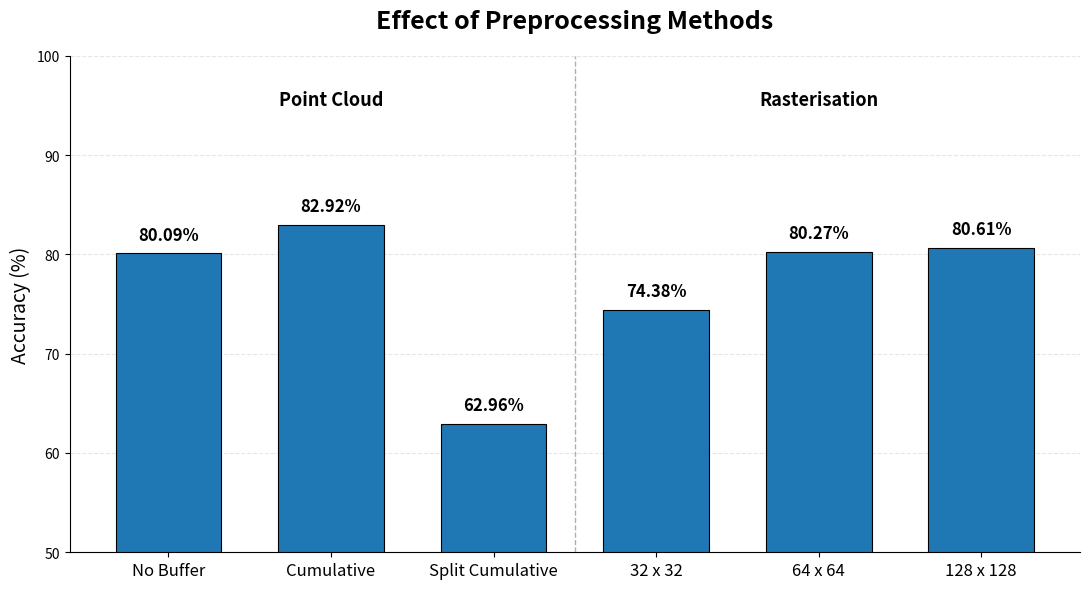
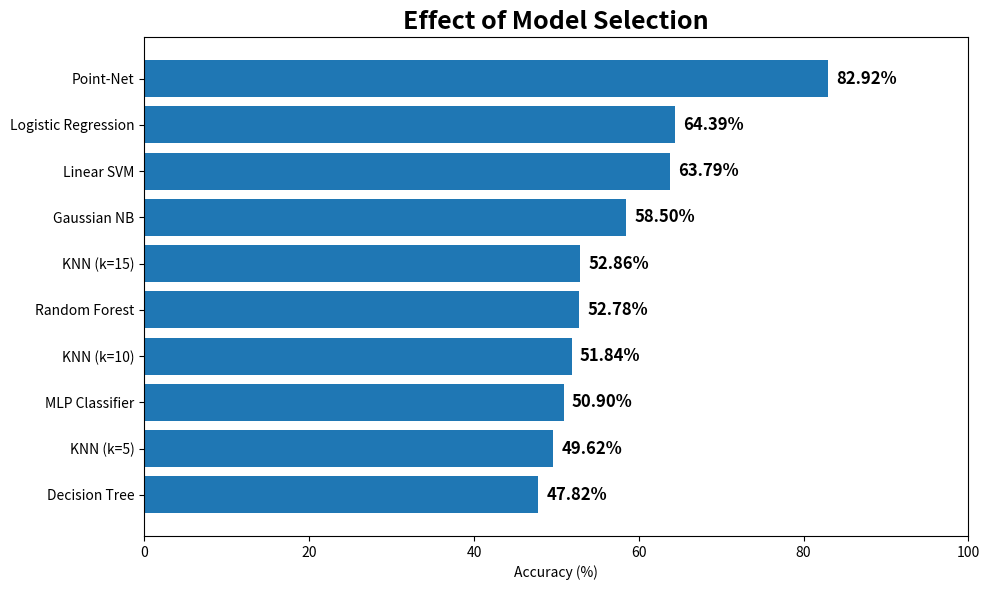
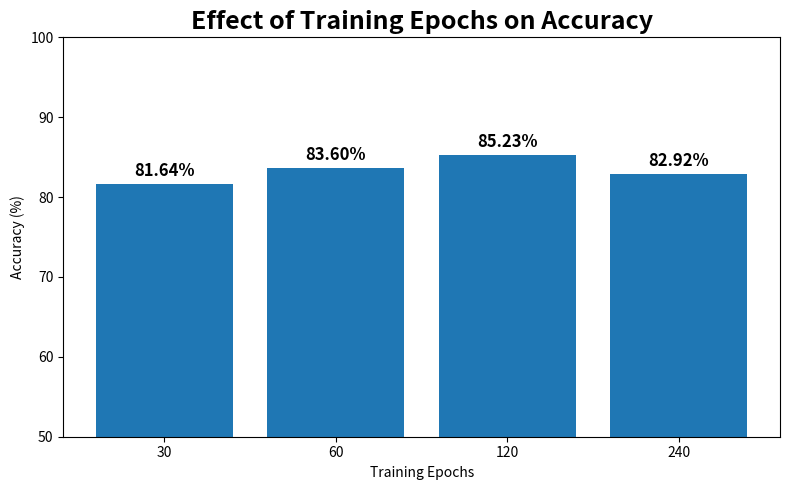
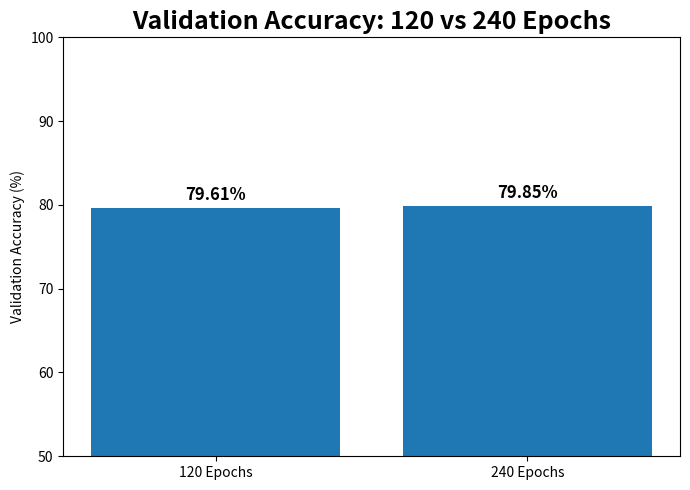

The script that saved these images, in order:

import matplotlib.pyplot as plt
import numpy as np

import matplotlib.pyplot as plt
import numpy as np

methods = [
    "No Buffer",
    "Cumulative",
    "Split Cumulative",
    "32 x 32",
    "64 x 64",
    "128 x 128"
]
accuracy = np.array([
    80.09,
    82.92,
    62.96,
    74.38,
    80.27,
    80.61
])

fig, ax = plt.subplots(figsize=(11, 6))
x = np.arange(len(methods))
bars = ax.bar(
    x,
    accuracy,
    width=0.65,
    edgecolor="black",
    linewidth=0.8
)
for bar, value in zip(bars, accuracy):
    ax.text(
        bar.get_x() + bar.get_width() / 2,
        value + 1,
        f"{value:.2f}%",
        ha="center",
        va="bottom",
        fontsize=12,
        fontweight="bold"
    )
ax.axvline(
    2.5,
    linestyle="--",
    linewidth=1,
    alpha=0.5
)

# Group labels
ax.text(
    1,
    95,
    "Point Cloud",
    ha="center",
    fontsize=13,
    fontweight="bold"
)
ax.text(
    4,
    95,
    "Rasterisation",
    ha="center",
    fontsize=13,
    fontweight="bold"
)

# Formatting
ax.set_xticks(x)
ax.set_xticklabels(methods, fontsize=12)
ax.set_ylabel("Accuracy (%)", fontsize=14)
ax.set_title(
    "Effect of Preprocessing Methods",
    fontsize=18,
    fontweight="bold",
    pad=20
)
ax.set_ylim(50, 100)
ax.grid(
    axis="y",
    linestyle="--",
    alpha=0.3
)
ax.set_axisbelow(True)
ax.spines["top"].set_visible(False)
ax.spines["right"].set_visible(False)
plt.tight_layout()
plt.show()


# ============================================================
# 2. CLASSICAL MACHINE LEARNING MODELS
# ============================================================

models = [
    "Point-Net",
    "Logistic Regression",
    "Linear SVM",
    "Gaussian NB",
    "KNN (k=15)",
    "Random Forest",
    "KNN (k=10)",
    "MLP Classifier",
    "KNN (k=5)",
    "Decision Tree"
]

model_accuracy = [
    82.92,
    64.39,
    63.79,
    58.50,
    52.86,
    52.78,
    51.84,
    50.90,
    49.62,
    47.82
]

# Sort models from highest to lowest
order = np.argsort(model_accuracy)[::-1]
models_sorted = np.array(models)[order]
accuracy_sorted = np.array(model_accuracy)[order]
plt.figure(figsize=(10, 6))
bars = plt.barh(models_sorted[::-1], accuracy_sorted[::-1])
plt.xlabel("Accuracy (%)")
plt.title("Effect of Model Selection", fontsize=18, fontweight="bold",)
plt.xlim(0, 100)

for bar, accuracy in zip(bars, accuracy_sorted[::-1]):
    plt.text(
        bar.get_width() + 1,
        bar.get_y() + bar.get_height() / 2,
        f"{accuracy:.2f}%",
        va="center",
        fontsize=12,
        fontweight="bold"
    )
plt.tight_layout()
plt.show()


# ============================================================
# 4. EFFECT OF NUMBER OF EPOCHS
# ============================================================

epochs = [
    "30",
    "60",
    "120",
    "240"
]
epoch_accuracy = [
    81.64,
    83.60,
    85.23,
    82.92
]

plt.figure(figsize=(8, 5))
bars = plt.bar(epochs, epoch_accuracy)
plt.xlabel("Training Epochs")
plt.ylabel("Accuracy (%)")
plt.title("Effect of Training Epochs on Accuracy",fontsize=18, fontweight="bold",)
plt.ylim(50, 100)
for bar, accuracy in zip(bars, epoch_accuracy):
    plt.text(
        bar.get_x() + bar.get_width() / 2,
        bar.get_height() + 1,
        f"{accuracy:.2f}%",
        ha="center",
        fontsize=12,
        fontweight="bold"
    )
plt.tight_layout()
plt.show()


# ============================================================
# 5. VALIDATION ACCURACY: 120 VS 240 EPOCHS
# ============================================================

validation_models = [
    "120 Epochs",
    "240 Epochs"
]
validation_accuracy = [
    79.61,
    79.85
]

plt.figure(figsize=(7, 5))
bars = plt.bar(validation_models, validation_accuracy)
plt.ylabel("Validation Accuracy (%)")
plt.title("Validation Accuracy: 120 vs 240 Epochs",fontsize=18, fontweight="bold",)
plt.ylim(50, 100)
for bar, accuracy in zip(bars, validation_accuracy):
    plt.text(
        bar.get_x() + bar.get_width() / 2,
        bar.get_height() + 1,
        f"{accuracy:.2f}%",
        ha="center",
        fontsize=12,
        fontweight="bold"
    )
plt.tight_layout()
plt.show()
